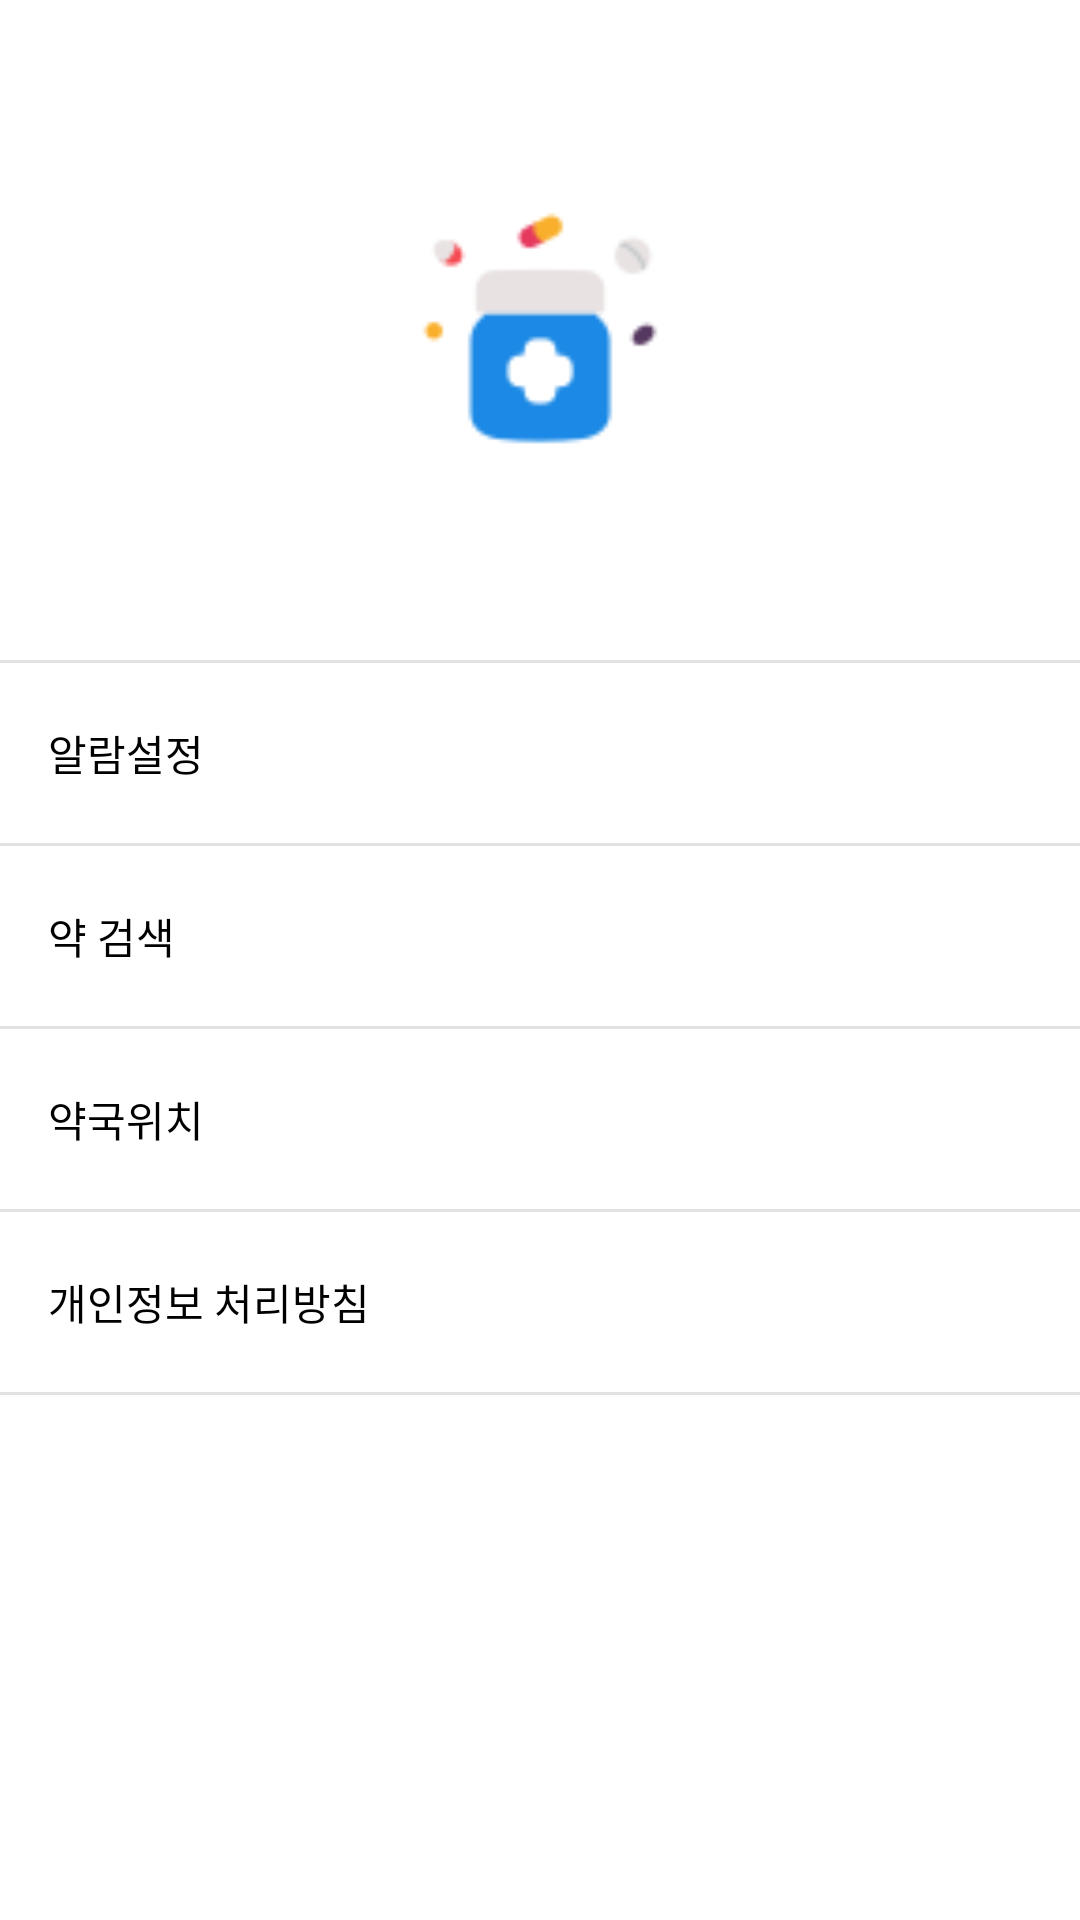

Reconstruct the res/layout file that produces this screen, plus the resources it refers to.
<!-- AndroidManifest.xml: application theme Theme.Medicine -->
<!-- res/layout/left_slide_view.xml -->
<?xml version="1.0" encoding="utf-8"?>
<LinearLayout xmlns:android="http://schemas.android.com/apk/res/android"
    android:layout_width="match_parent"
    android:layout_height="match_parent"
    xmlns:tools="http://schemas.android.com/tools"
    xmlns:app="http://schemas.android.com/apk/res-auto"
    android:background="@color/white"
    android:orientation="vertical">

    <LinearLayout
        android:id="@+id/ll_user_info"
        android:layout_width="match_parent"
        android:layout_height="220dp"
        android:gravity="center"
        android:orientation="vertical">


        <ImageView
            android:id="@+id/iv_gender"
            android:layout_width="80dp"
            android:layout_height="80dp"
            android:src="@drawable/ic_pill" />
















    </LinearLayout>

    <ScrollView
        android:layout_width="match_parent"
        android:layout_height="wrap_content"
        android:fillViewport="true">

        <LinearLayout
            android:layout_width="match_parent"
            android:layout_height="wrap_content"
            android:orientation="vertical">

            <View
                android:layout_width="match_parent"
                android:layout_height="1dp"
                android:background="@color/color_e2e2e2" />


            <LinearLayout
                android:id="@+id/ll_home"
                android:layout_width="match_parent"
                android:layout_height="60dp"
                android:paddingLeft="16dp"
                android:paddingRight="16dp"
                android:orientation="horizontal"
                android:gravity="center_vertical">

                <TextView
                    android:layout_width="wrap_content"
                    android:layout_height="wrap_content"
                    android:layout_weight="1"
                    android:textSize="14dp"
                    android:textColor="@color/black"
                    android:text="@string/str_bottom_menu_home" />

                <ImageView
                    android:layout_width="wrap_content"
                    android:layout_height="wrap_content"
                    android:src="@drawable/ic_arrow_right"
                    app:tint="@color/color_a09d9d"/>

            </LinearLayout>

            <View
                android:layout_width="match_parent"
                android:layout_height="1dp"
                android:background="@color/color_e2e2e2" />


            <LinearLayout
                android:id="@+id/ll_search"
                android:layout_width="match_parent"
                android:layout_height="60dp"
                android:paddingLeft="16dp"
                android:paddingRight="16dp"
                android:orientation="horizontal"
                android:gravity="center_vertical">

                <TextView
                    android:layout_width="wrap_content"
                    android:layout_height="wrap_content"
                    android:layout_weight="1"
                    android:textSize="14dp"
                    android:textColor="@color/black"
                    android:text="@string/str_bottom_menu_search" />

                <ImageView
                    android:layout_width="wrap_content"
                    android:layout_height="wrap_content"
                    android:src="@drawable/ic_arrow_right"
                    app:tint="@color/color_a09d9d"/>

            </LinearLayout>

            <View
                android:layout_width="match_parent"
                android:layout_height="1dp"
                android:background="@color/color_e2e2e2" />

            <LinearLayout
                android:id="@+id/ll_map"
                android:layout_width="match_parent"
                android:layout_height="60dp"
                android:paddingLeft="16dp"
                android:paddingRight="16dp"
                android:orientation="horizontal"
                android:gravity="center_vertical">

                <TextView
                    android:layout_width="wrap_content"
                    android:layout_height="wrap_content"
                    android:layout_weight="1"
                    android:textSize="14dp"
                    android:textColor="@color/black"
                    android:text="@string/str_bottom_menu_map" />

                <ImageView
                    android:layout_width="wrap_content"
                    android:layout_height="wrap_content"
                    android:src="@drawable/ic_arrow_right"
                    app:tint="@color/color_a09d9d"/>

            </LinearLayout>

            <View
                android:layout_width="match_parent"
                android:layout_height="1dp"
                android:background="@color/color_e2e2e2" />

            <LinearLayout
                android:id="@+id/ll_privacy"
                android:layout_width="match_parent"
                android:layout_height="60dp"
                android:paddingLeft="16dp"
                android:paddingRight="16dp"
                android:orientation="horizontal"
                android:gravity="center_vertical">

                <TextView
                    android:layout_width="wrap_content"
                    android:layout_height="wrap_content"
                    android:layout_weight="1"
                    android:textSize="14dp"
                    android:textColor="@color/black"
                    android:text="개인정보 처리방침" />

                <ImageView
                    android:layout_width="wrap_content"
                    android:layout_height="wrap_content"
                    android:src="@drawable/ic_arrow_right" />

            </LinearLayout>

            <View
                android:layout_width="match_parent"
                android:layout_height="1dp"
                android:background="@color/color_e2e2e2" />

        </LinearLayout>

    </ScrollView>

</LinearLayout>
<!-- resources referenced by this layout -->
<resources>
  <color name="black">#FF000000</color>
  <color name="color_a09d9d">#A09D9D</color>
  <color name="color_e2e2e2">#e2e2e2</color>
  <color name="white">#FFFFFFFF</color>
  <!-- drawable ic_pill: png bitmap (drawable, 2096 bytes) -->
  <string name="str_bottom_menu_home">알람설정</string>
  <string name="str_bottom_menu_map">약국위치</string>
  <string name="str_bottom_menu_search">약 검색</string>
  <style name="Theme.Medicine" parent="Theme.MaterialComponents.DayNight.NoActionBar">
          
          <item name="colorPrimary">@color/black</item>
          <item name="colorPrimaryVariant">@color/black</item>
          
          
          
          
          
          
          <item name="android:statusBarColor" tools:targetApi="l">@color/black</item>
          <item name="bottomSheetDialogTheme">@style/CustomBottomSheetDialog</item>
  
          
      </style>
  <style name="CustomBottomSheetDialog" parent="@style/ThemeOverlay.MaterialComponents.BottomSheetDialog">
          <item name="bottomSheetStyle">@style/CustomBottomSheet</item>
      </style>
  <style name="CustomBottomSheet" parent="Widget.MaterialComponents.BottomSheet">
          <item name="shapeAppearanceOverlay">@style/CustomShapeAppearanceBottomSheetDialog</item>
      </style>
  <style name="CustomShapeAppearanceBottomSheetDialog" parent="">
          <item name="cornerFamily">rounded</item>
          <item name="cornerSizeTopRight">24dp</item>
          <item name="cornerSizeTopLeft">24dp</item>
          <item name="cornerSizeBottomRight">0dp</item>
          <item name="cornerSizeBottomLeft">0dp</item>
      </style>
</resources>
